4-way image classification set "data" from GitHub (clevecque/object_position); label vocabulary: from top, side, three quarters front left, three quarters front right.

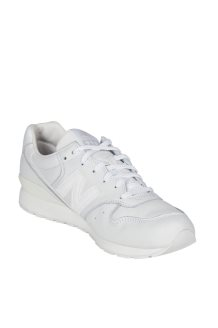
Label: three quarters front right

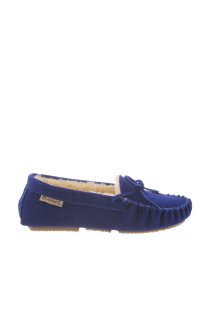
Label: side

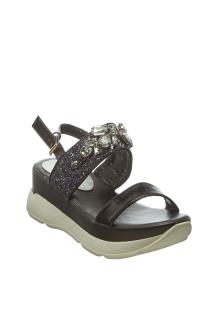
Label: three quarters front right

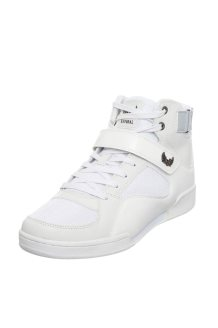
Label: three quarters front left

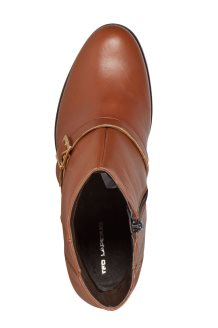
Label: from top

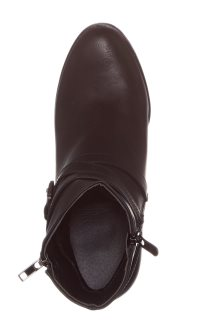
Label: from top
